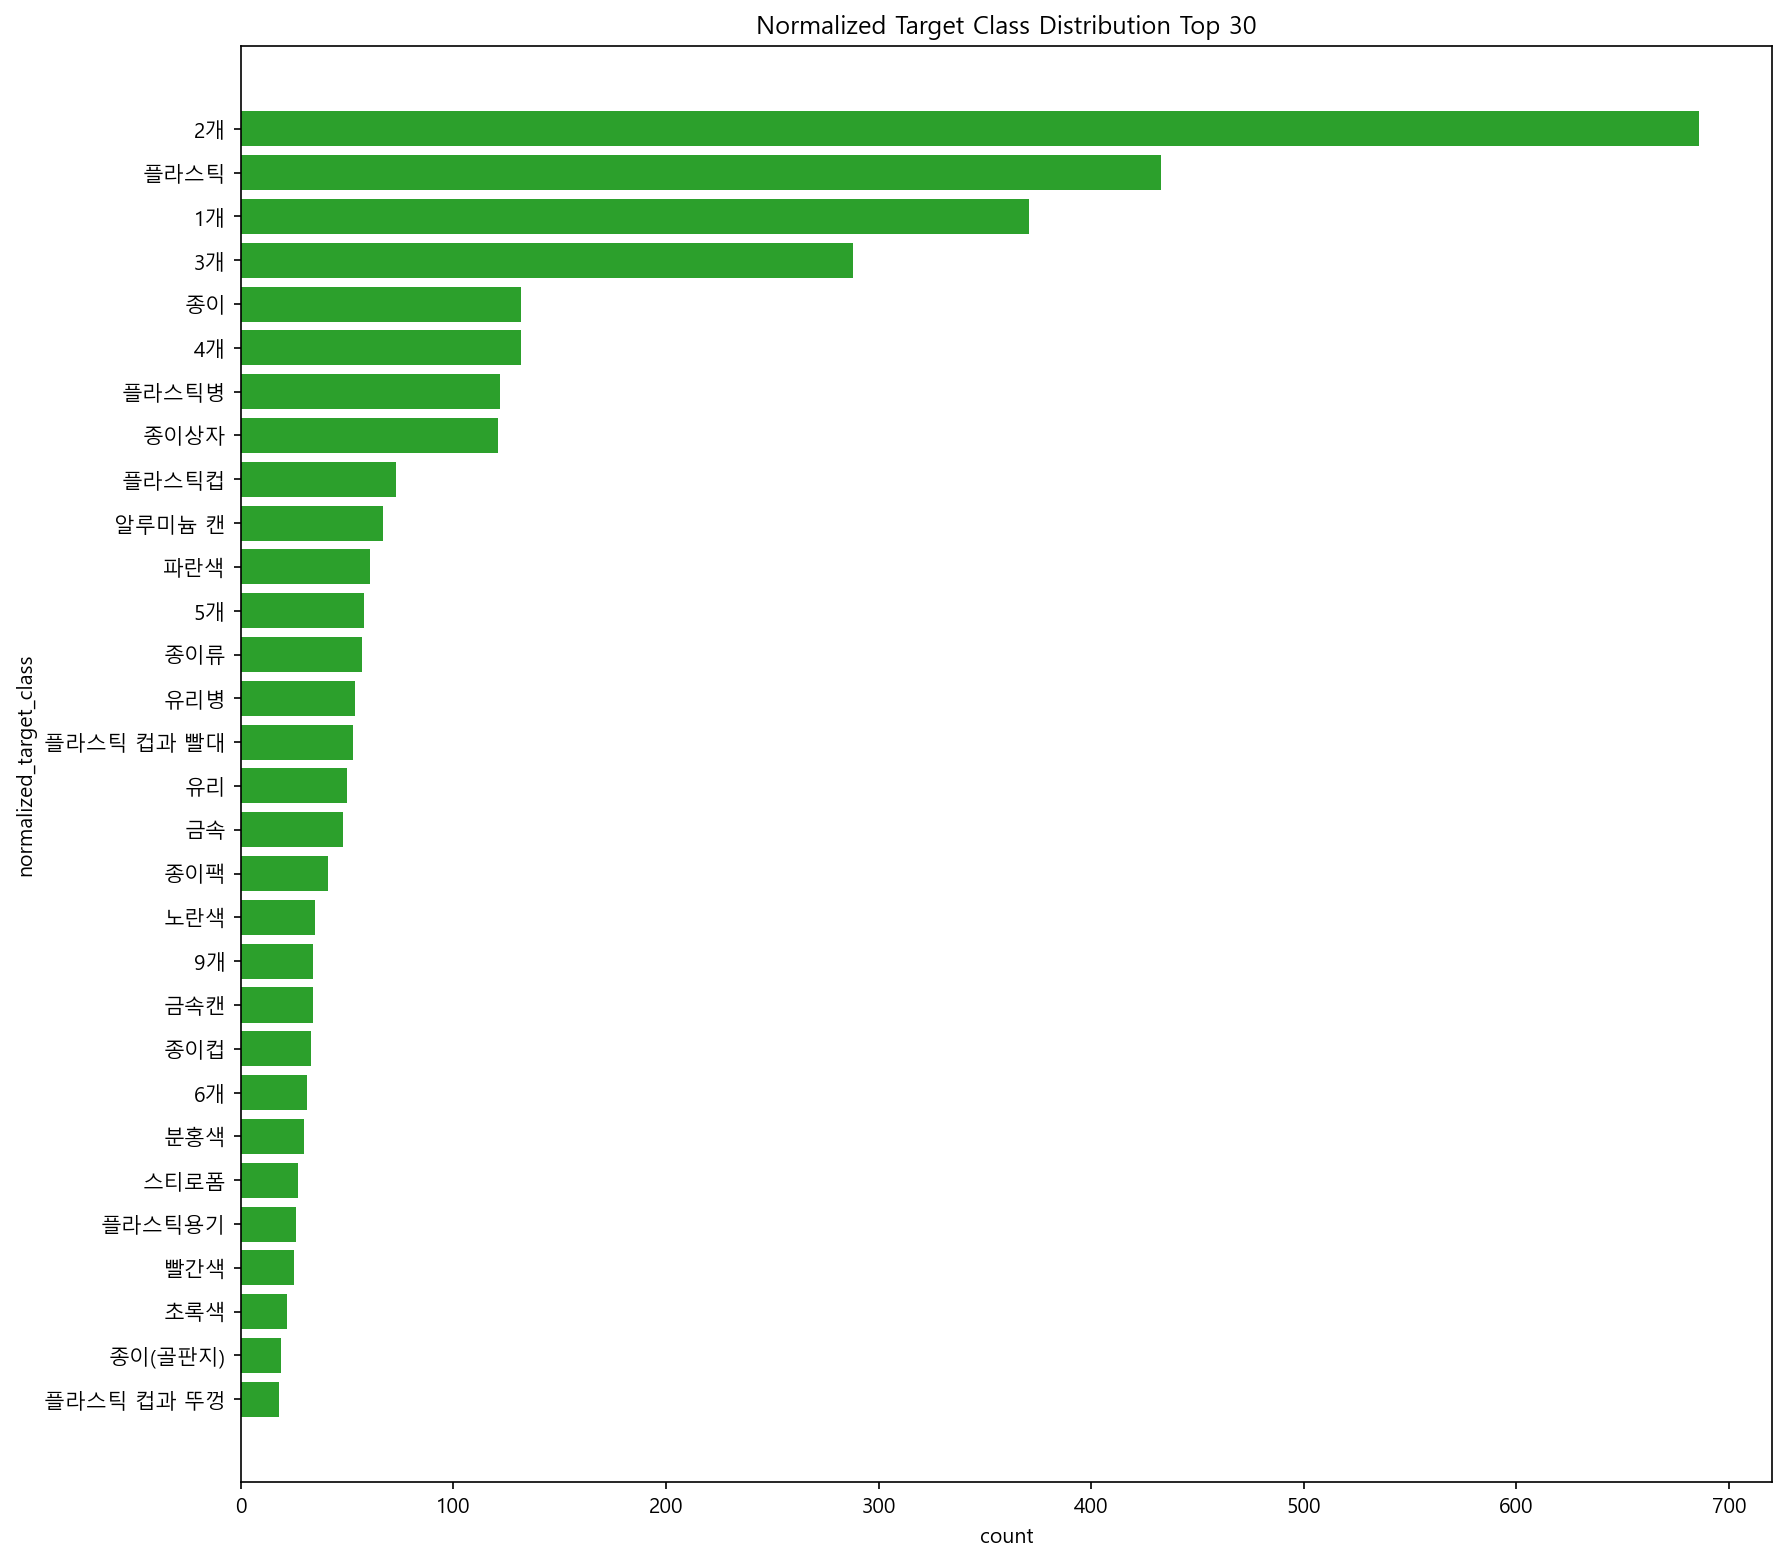

Data behind this chart, as committed beside it:
normalized_target_class, count, ratio
2개, 686, 0.1352
플라스틱, 433, 0.0854
1개, 371, 0.0731
3개, 288, 0.0568
종이, 132, 0.026
4개, 132, 0.026
플라스틱병, 122, 0.024
종이상자, 121, 0.0239
플라스틱컵, 73, 0.0144
알루미늄 캔, 67, 0.0132
파란색, 61, 0.012
5개, 58, 0.0114
종이류, 57, 0.0112
유리병, 54, 0.0106
플라스틱 컵과 빨대, 53, 0.0104
유리, 50, 0.0099
금속, 48, 0.0095
종이팩, 41, 0.0081
노란색, 35, 0.0069
9개, 34, 0.0067
금속캔, 34, 0.0067
종이컵, 33, 0.0065
6개, 31, 0.0061
분홍색, 30, 0.0059
스티로폼, 27, 0.0053
플라스틱용기, 26, 0.0051
빨간색, 25, 0.0049
초록색, 22, 0.0043
종이(골판지), 19, 0.0037
플라스틱 컵과 뚜껑, 18, 0.0035
페트병, 17, 0.0034
종이박스, 16, 0.0032
투명 플라스틱 컵, 15, 0.003
캔, 15, 0.003
플라스틱빨대, 15, 0.003
투명, 14, 0.0028
음료캔, 14, 0.0028
흰색, 14, 0.0028
플라스틱포장지, 13, 0.0026
7개, 13, 0.0026
8개, 13, 0.0026
투명한 플라스틱 용기, 13, 0.0026
플라스틱포장재, 13, 0.0026
보라색, 13, 0.0026
플라스틱 재활용, 12, 0.0024
계란판, 12, 0.0024
종이봉투, 12, 0.0024
10개 이상, 11, 0.0022
알루미늄 캔 2개, 11, 0.0022
투명 페트병, 11, 0.0022
11개, 10, 0.002
노란색과 분홍색, 10, 0.002
플라스틱 재질, 10, 0.002
투명 플라스틱 용기, 10, 0.002
10개, 9, 0.0018
4개 이상, 9, 0.0018
커피 컵 홀더, 9, 0.0018
플라스틱 봉투, 9, 0.0018
플라스틱 필름, 8, 0.0016
종이 포장지, 8, 0.0016
... 1,104 more rows
